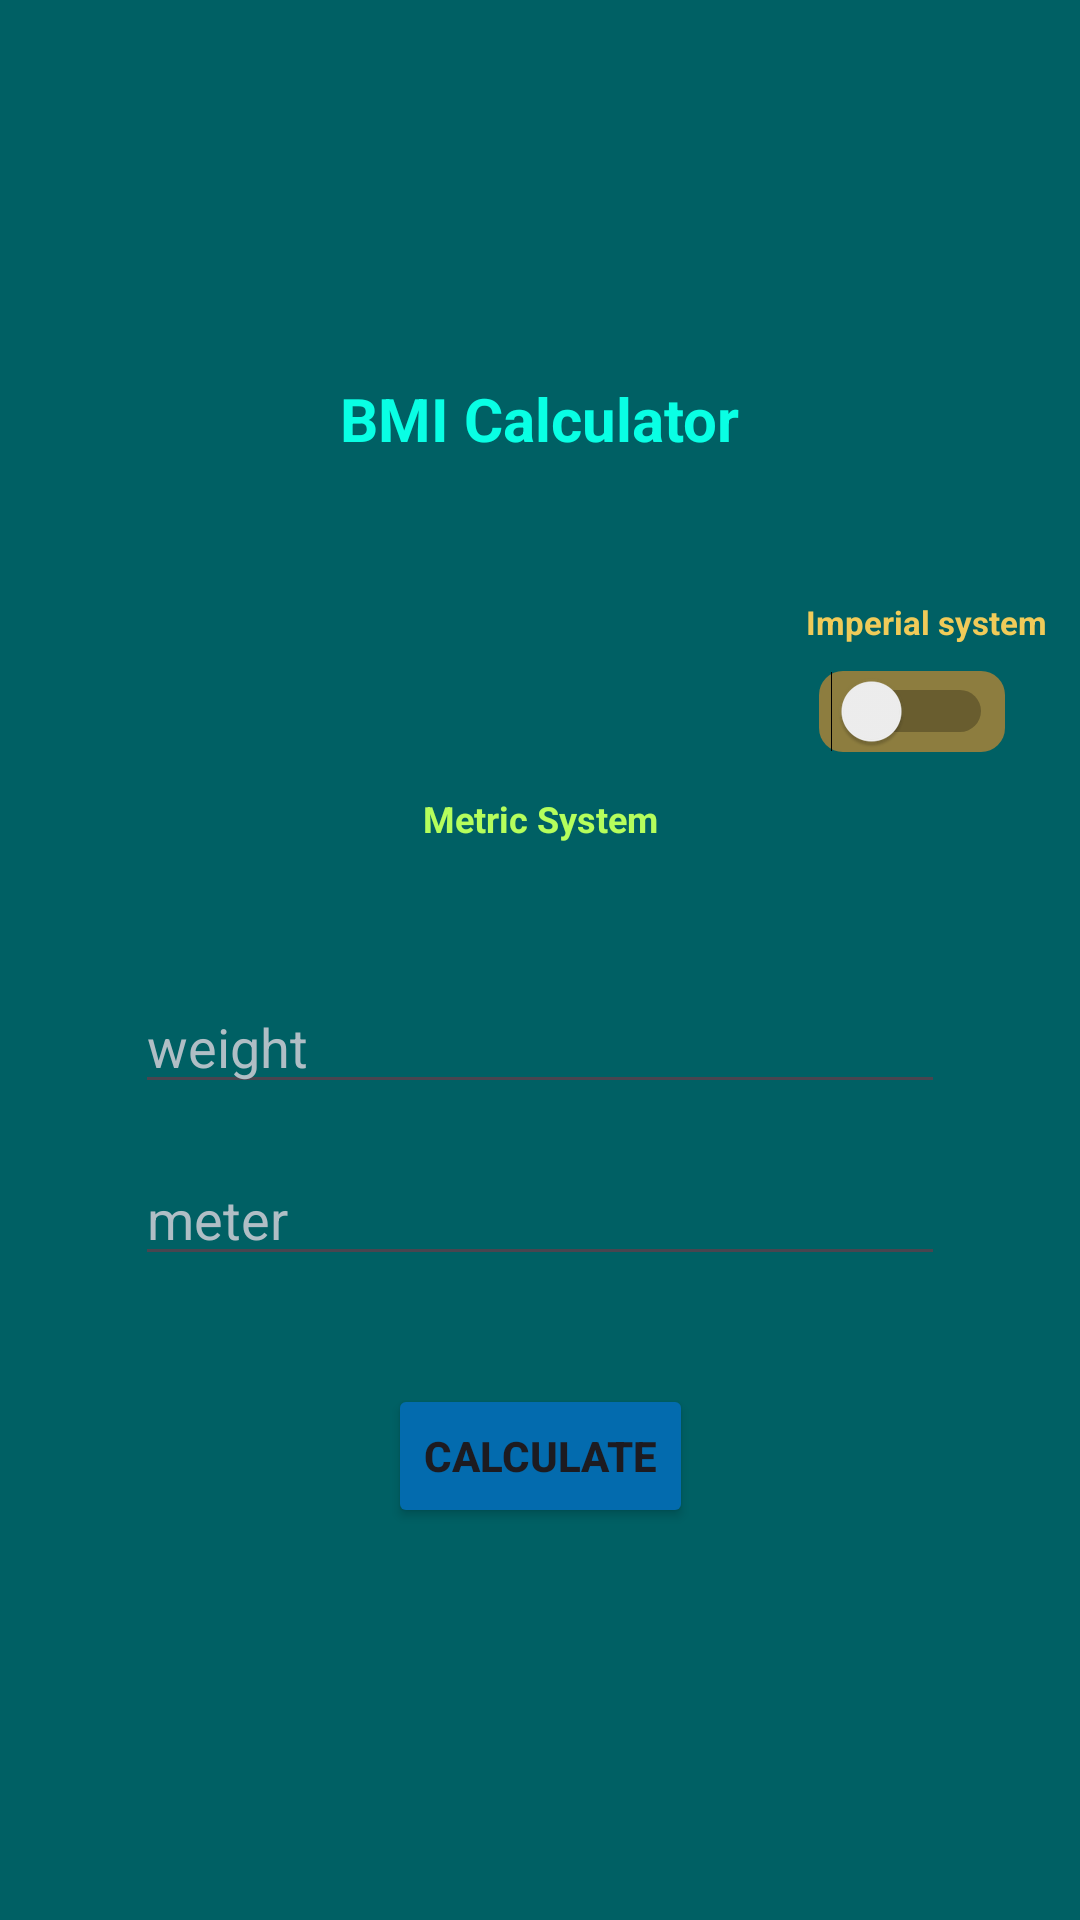

The Android layout XML behind this screen, and the referenced resources:
<!-- AndroidManifest.xml: application theme Theme.BMICalculatar -->
<!-- res/layout/activity_main.xml -->
<?xml version="1.0" encoding="utf-8"?>
<androidx.constraintlayout.widget.ConstraintLayout xmlns:android="http://schemas.android.com/apk/res/android"
    xmlns:app="http://schemas.android.com/apk/res-auto"
    xmlns:tools="http://schemas.android.com/tools"
    android:id="@+id/main"
    android:layout_width="match_parent"
    android:layout_height="match_parent"
    android:background="#006064"
    android:padding="5dp"
    tools:context=".MainActivity">

    <TextView
        android:id="@+id/title"
        android:layout_width="wrap_content"
        android:layout_height="wrap_content"
        android:layout_marginTop="115dp"
        android:padding="6dp"
        android:text="BMI Calculator"
        android:textColor="#09FFE4"
        android:textSize="20sp"
        android:textStyle="bold"
        app:layout_constraintEnd_toEndOf="parent"
        app:layout_constraintStart_toStartOf="parent"
        app:layout_constraintTop_toTopOf="parent" />

    <TextView
        android:id="@+id/switch_text"
        android:layout_width="wrap_content"
        android:layout_height="wrap_content"
        android:layout_marginTop="35dp"
        android:padding="6dp"
        android:text="Imperial system"
        android:textColor="#F0CB59"
        android:textSize="11sp"
        android:textStyle="bold"
        app:layout_constraintEnd_toEndOf="parent"
        app:layout_constraintTop_toBottomOf="@id/title" />

    <Switch
        android:id="@+id/switch_toggle"
        android:layout_width="wrap_content"
        android:layout_height="wrap_content"
        android:layout_marginTop="3dp"
        android:layout_marginRight="20dp"
        android:background="@drawable/corner_radius"
        android:padding="4dp"
        app:layout_constraintEnd_toEndOf="parent"
        app:layout_constraintTop_toBottomOf="@id/switch_text"
        tools:ignore="UseSwitchCompatOrMaterialXml" />

    <TextView
        android:id="@+id/show_system"
        android:layout_width="wrap_content"
        android:layout_height="wrap_content"
        android:layout_marginTop="8dp"
        android:padding="6dp"
        android:text="Metric System"
        android:textColor="#B5FE5C"
        android:textSize="12sp"
        android:textStyle="bold"
        app:layout_constraintEnd_toEndOf="parent"
        app:layout_constraintStart_toStartOf="parent"
        app:layout_constraintTop_toBottomOf="@id/switch_toggle" />

    <LinearLayout
        android:id="@+id/main_linear"
        android:layout_width="match_parent"
        android:layout_height="wrap_content"
        android:orientation="vertical"
        android:layout_marginTop="30dp"
        app:layout_constraintStart_toStartOf="parent"
        app:layout_constraintTop_toBottomOf="@id/switch_toggle">


        <androidx.constraintlayout.widget.ConstraintLayout
            android:id="@+id/metric"
            android:layout_width="match_parent"
            android:layout_height="wrap_content"
            android:layout_marginTop="20dp"
            android:padding="16dp"
            android:visibility="visible"
            app:layout_constraintEnd_toEndOf="parent"
            app:layout_constraintStart_toStartOf="parent">

            <EditText
                android:id="@+id/etWeight"
                android:layout_width="0dp"
                android:layout_height="wrap_content"
                android:layout_marginHorizontal="24dp"
                android:layout_marginTop="10dp"
                android:hint="weight"
                android:inputType="numberDecimal"
                android:textColor="@android:color/white"
                android:textColorHint="#B0BEC5"
                app:layout_constraintEnd_toEndOf="parent"
                app:layout_constraintStart_toStartOf="parent"
                app:layout_constraintTop_toTopOf="parent" />

            <EditText
                android:id="@+id/etHeight"
                android:layout_width="0dp"
                android:layout_height="wrap_content"
                android:layout_marginHorizontal="24dp"
                android:layout_marginTop="16dp"
                android:hint="meter"
                android:inputType="numberDecimal"
                android:textColor="@android:color/white"
                android:textColorHint="#B0BEC5"
                app:layout_constraintEnd_toEndOf="parent"
                app:layout_constraintStart_toStartOf="parent"
                app:layout_constraintTop_toBottomOf="@id/etWeight" />

        </androidx.constraintlayout.widget.ConstraintLayout>

        <androidx.constraintlayout.widget.ConstraintLayout
            android:id="@+id/imperial"
            android:layout_width="match_parent"
            android:layout_height="wrap_content"
            android:layout_marginTop="10dp"
            android:padding="16dp"
            android:visibility="gone"
            app:layout_constraintEnd_toEndOf="parent"
            app:layout_constraintStart_toStartOf="parent"
            app:layout_constraintTop_toBottomOf="@id/metric">

            <EditText
                android:id="@+id/etlb"
                android:layout_width="match_parent"
                android:layout_height="wrap_content"
                android:layout_marginHorizontal="24dp"
                android:hint="pound(lb)"
                android:inputType="numberDecimal"
                android:textColor="@android:color/white"
                android:textColorHint="#B0BEC5"
                app:layout_constraintStart_toStartOf="parent"
                app:layout_constraintEnd_toEndOf="parent"
                app:layout_constraintTop_toTopOf="parent" />

            <LinearLayout
                android:layout_width="match_parent"
                android:layout_height="wrap_content"
                android:orientation="horizontal"
                app:layout_constraintTop_toBottomOf="@id/etlb"
                android:weightSum="2"
                android:layout_marginTop="5dp">

            <EditText
                android:id="@+id/et_feet"
                android:layout_width="fill_parent"
                android:layout_height="wrap_content"
                android:layout_marginHorizontal="24dp"
                android:layout_marginTop="16dp"
                android:hint="hight"
                android:inputType="numberDecimal"
                android:textColor="@android:color/white"
                android:textColorHint="#B0BEC5"
                android:layout_weight="1"
                app:layout_constraintEnd_toEndOf="parent"
                app:layout_constraintStart_toStartOf="parent"
                app:layout_constraintTop_toBottomOf="@id/etlb" />

            <EditText
                android:id="@+id/et_inche"
                android:layout_width="match_parent"
                android:layout_height="wrap_content"
                android:layout_marginHorizontal="24dp"
                android:layout_marginTop="16dp"
                android:hint="feet"
                android:inputType="numberDecimal"
                android:textColor="@android:color/white"
                android:textColorHint="#B0BEC5"
                app:layout_constraintEnd_toEndOf="parent"
                app:layout_constraintStart_toStartOf="parent"
                app:layout_constraintTop_toBottomOf="@id/etlb"
                android:layout_marginLeft="5dp"/>

            </LinearLayout>

        </androidx.constraintlayout.widget.ConstraintLayout>


    </LinearLayout>


    <Button
        android:id="@+id/btn_calculate"
        android:layout_width="wrap_content"
        android:layout_height="wrap_content"
        android:layout_marginTop="20dp"
        android:backgroundTint="#036BAE"
        android:text="calculate"
        android:textStyle="bold"
        app:layout_constraintEnd_toEndOf="parent"
        app:layout_constraintStart_toStartOf="parent"
        app:layout_constraintTop_toBottomOf="@id/main_linear" />


</androidx.constraintlayout.widget.ConstraintLayout>
<!-- resources referenced by this layout -->
<resources>
  <!-- drawable corner_radius (drawable) -->
  <?xml version="1.0" encoding="utf-8"?>
  <shape xmlns:android="http://schemas.android.com/apk/res/android"
  
      android:shape="rectangle"
  
      >
  
      <corners
  
           android:radius="8dp"
  
          />
  
      <solid
  
          android:color="#8D7D3F"
  
          />
  
  
  </shape>
  <style name="Theme.BMICalculatar" parent="Base.Theme.BMICalculatar" />
  <style name="Base.Theme.BMICalculatar" parent="Theme.Material3.DayNight.NoActionBar">
          
          
      </style>
</resources>
